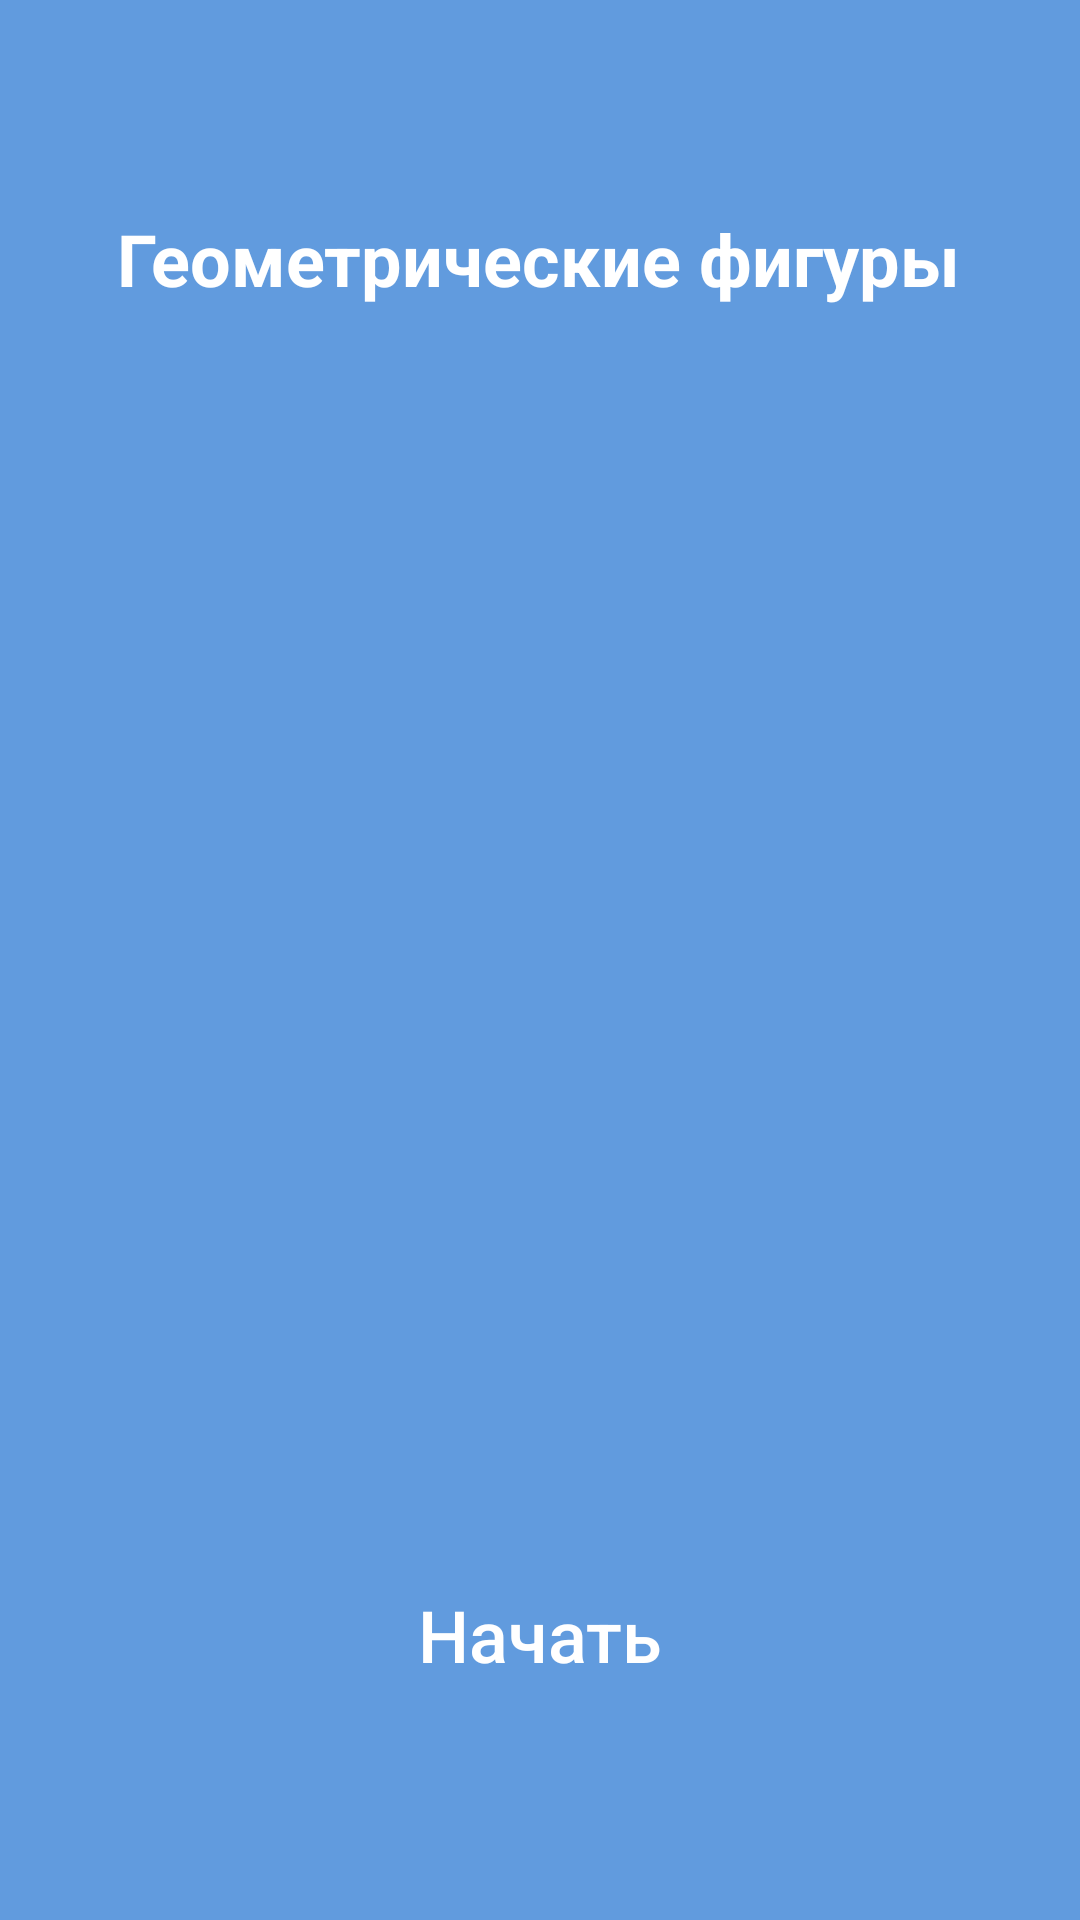

Produce the Android XML layout that renders to this screen, including the resource entries it uses.
<!-- AndroidManifest.xml: application theme Theme.Ungman -->
<!-- res/layout/activity_first.xml -->
<?xml version="1.0" encoding="utf-8"?>
<RelativeLayout xmlns:android="http://schemas.android.com/apk/res/android"
    xmlns:app="http://schemas.android.com/apk/res-auto"
    xmlns:tools="http://schemas.android.com/tools"
    android:layout_width="match_parent"
    android:layout_height="match_parent"
    android:background="@color/blue"
    tools:context=".FirstActivity">

    <TextView
        android:layout_width="wrap_content"
        android:layout_height="wrap_content"
        android:layout_marginLeft="39dp"
        android:layout_marginTop="70dp"
        android:text="@string/figur"
        android:textColor="@color/white"
        android:textSize="24sp"
        android:textStyle="bold"/>
    <ImageView
        android:layout_width="253dp"
        android:layout_height="253dp"
        android:layout_marginTop="170dp"
        android:layout_marginLeft="53dp"
        android:background="@drawable/geometry"/>
    <Button
        android:layout_width="330dp"
        android:layout_height="50dp"
        android:textSize="24sp"
        android:textAllCaps="false"
        android:text="@string/start"
        android:textColor="@color/white"
        android:background="@drawable/button"
        android:layout_marginTop="520dp"
        android:layout_marginLeft="15dp"
        android:onClick="Navigate"/>
</RelativeLayout>
<!-- resources referenced by this layout -->
<resources>
  <color name="blue">#619BDE</color>
  <color name="white">#FFFFFFFF</color>
  <string name="figur">Геометрические фигуры</string>
  <string name="start">Начать</string>
  <style name="Theme.Ungman" parent="Theme.AppCompat.Light.NoActionBar" />
</resources>
